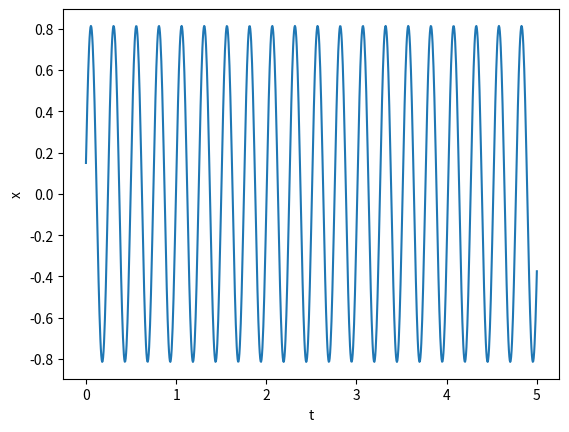

Recreate this plot in Python.
from matplotlib import pyplot as plt
from scipy.integrate import odeint
import numpy as np

def q1(x, t):#defining the differential equation for the first question : 4x''+2500x=0
    return (x[1],-2500*x[0]/4-0*x[1]/4)

def q2(x, t):#defining the differential equation for the second question : 4x''+100x'+2500x=0
    return (x[1],-2500*x[0]/4-100*x[1]/4)

def q3(x, t):#defining the differential equation for the third question : 4x''+200x'+2500x=0
    return (x[1],-2500*x[0]/4-200*x[1]/4)

def q4(x, t):#defining the differential equation for the first question : 4x''+400x'+2500x=0
    return (x[1],-2500*x[0]/4-400*x[1]/4)


x0 = [0.15, 20]
ts=np.linspace(0, 5, 1000)
us = odeint( q1, x0, ts)
ys=us[:,0]
amplitude=ys.max()
plt.figure("1.1")
plt.plot(ts, ys,'-')
#plt.plot(ts,ys,'ro')
plt.xlabel('t')
plt.ylabel('x')
plt.show()
print("The amplitude of the vibration is",amplitude)
